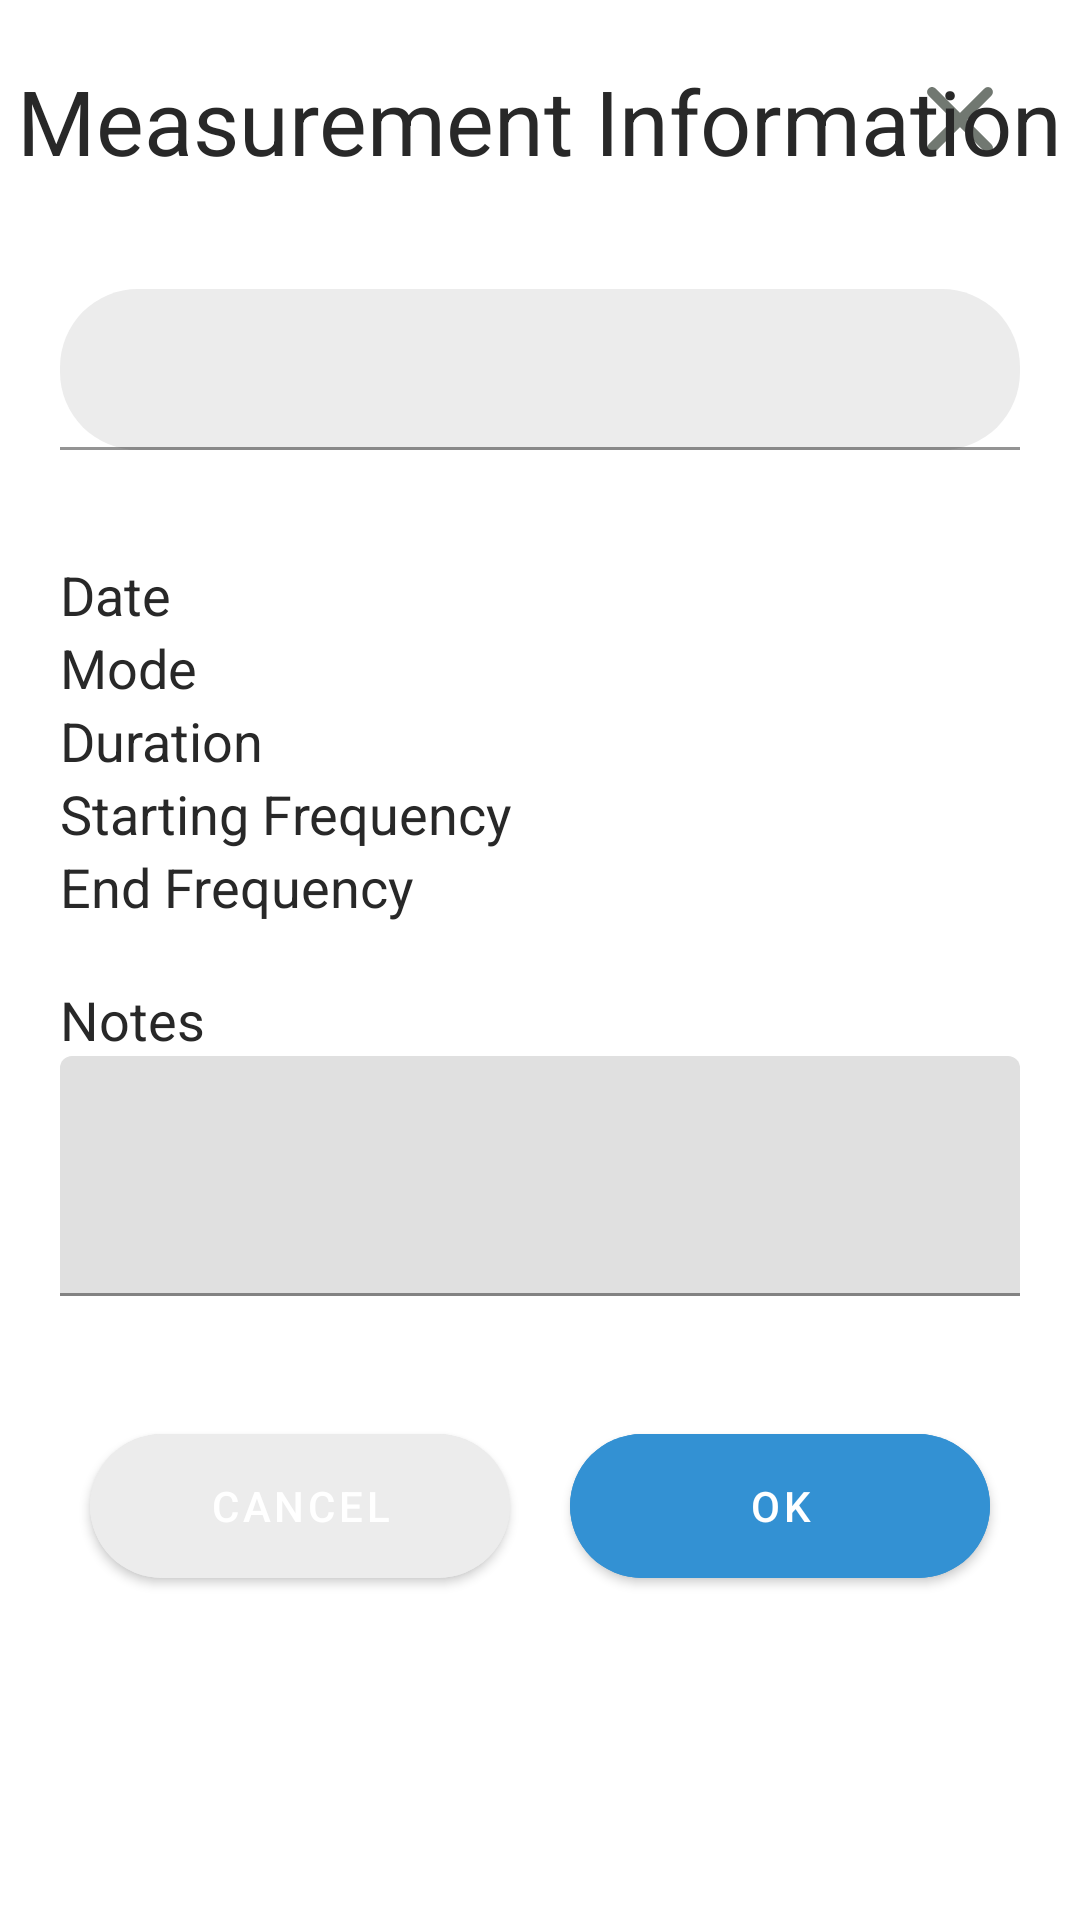

This screen was rendered from an Android layout file. Write that file and the resources it references.
<!-- AndroidManifest.xml: application theme Theme.TFGRoomMeasurements -->
<!-- res/layout/bottom_sheet_graph_info.xml -->
<?xml version="1.0" encoding="utf-8"?>
<LinearLayout xmlns:android="http://schemas.android.com/apk/res/android"
    android:layout_width="match_parent"
    android:layout_height="match_parent"
    android:id="@+id/bottom_sheet_graph_info"
    xmlns:app="http://schemas.android.com/apk/res-auto"
    app:layout_behavior="@string/bottom_sheet_behavior"
    android:background="@drawable/background_round"
    android:orientation="vertical">

    <androidx.constraintlayout.widget.ConstraintLayout
        android:layout_width="match_parent"
        android:layout_height="wrap_content">

        <ImageButton
            android:id="@+id/btnCloseBottomSheetGraph"
            android:layout_width="40dp"
            android:layout_height="40dp"
            android:background="@drawable/ic_close"
            app:layout_constraintEnd_toEndOf="parent"
            app:layout_constraintTop_toTopOf="parent"
            android:layout_marginTop="20dp"
            android:layout_marginRight="20dp"/>


        <TextView
            android:id="@+id/tvGraphTitle"
            android:layout_width="wrap_content"
            android:layout_height="wrap_content"
            android:layout_gravity="center"
            android:text="Measurement Information"
            app:layout_constraintTop_toTopOf="parent"
            app:layout_constraintStart_toStartOf="parent"
            app:layout_constraintEnd_toEndOf="parent"
            android:layout_marginTop="20dp"
            android:textSize="30sp"
            />
    </androidx.constraintlayout.widget.ConstraintLayout>


    <androidx.core.widget.NestedScrollView
        android:layout_width="match_parent"
        android:layout_height="match_parent"
        android:scrollbarAlwaysDrawVerticalTrack="true"
        app:layout_constraintTop_toBottomOf="@id/tvGraphTitle">

        <LinearLayout
            android:layout_width="match_parent"
            android:layout_height="wrap_content"
            android:orientation="vertical"
            android:layout_marginHorizontal="20dp">
            <com.google.android.material.textfield.TextInputLayout

                style="@style/TextLayoutStyle"
                android:layout_width="match_parent"
                android:layout_height="wrap_content">
                <com.google.android.material.textfield.TextInputEditText
                    android:id="@+id/graphFilename"
                    android:layout_width="match_parent"
                    android:layout_height="wrap_content"
                    android:layout_marginVertical="16dp"
                    android:padding="16dp"/>
            </com.google.android.material.textfield.TextInputLayout>


            <TextView
                android:id="@+id/tvDate"
                android:layout_width="wrap_content"
                android:layout_height="wrap_content"
                android:textSize="18sp"
                android:text="Date"/>

            <TextView
                android:id="@+id/tvMode"
                android:layout_width="wrap_content"
                android:layout_height="wrap_content"
                android:textSize="18sp"
                android:text="Mode"/>

            <TextView
                android:id="@+id/tvDuration"
                android:layout_width="wrap_content"
                android:layout_height="wrap_content"
                android:textSize="18sp"
                android:text="Duration"/>

            <TextView
                android:id="@+id/tvStartFreq"
                android:layout_width="wrap_content"
                android:layout_height="wrap_content"
                android:textSize="18sp"
                android:text="Starting Frequency"/>

            <TextView
                android:id="@+id/tvEndFreq"
                android:layout_width="wrap_content"
                android:layout_height="wrap_content"
                android:textSize="18sp"
                android:text="End Frequency"/>

            <TextView
                android:layout_width="wrap_content"
                android:layout_height="wrap_content"
                android:text="Notes"
                android:textSize="18sp"
                android:layout_marginTop="20dp"/>

            <com.google.android.material.textfield.TextInputLayout
                android:layout_width="match_parent"
                android:layout_height="wrap_content">

                <com.google.android.material.textfield.TextInputEditText
                    android:id="@+id/textInputNotes"
                    android:layout_width="match_parent"
                    android:layout_height="80dp" />

            </com.google.android.material.textfield.TextInputLayout>

            <LinearLayout
                android:layout_width="match_parent"
                android:layout_height="wrap_content"
                android:gravity="center"
                android:layout_marginVertical="40dp"
                app:layout_constraintBottom_toBottomOf="parent">

                <com.google.android.material.button.MaterialButton
                    android:id="@+id/btnCancelGraph"
                    android:layout_width="140dp"
                    android:layout_height="60dp"
                    android:text="cancel"
                    android:backgroundTint="@color/grey"
                    app:cornerRadius="26dp"
                    app:rippleColor="@color/greyDark"/>

                <com.google.android.material.button.MaterialButton
                    android:id="@+id/btnOkGraph"
                    android:layout_width="140dp"
                    android:layout_height="60dp"
                    android:text="OK"
                    android:layout_marginStart="20dp"
                    android:backgroundTint="@color/mainblue"
                    app:cornerRadius="26dp"
                    app:rippleColor="@color/greyDark"/>
            </LinearLayout>


        </LinearLayout>


    </androidx.core.widget.NestedScrollView>



</LinearLayout>
<!-- resources referenced by this layout -->
<resources>
  <color name="grey">#ECECEC</color>
  <color name="greyDark">#656565</color>
  <color name="mainblue">#3391D3</color>
  <!-- drawable ic_close (drawable) -->
  <vector android:height="32dp" android:tint="#717871"
      android:viewportHeight="24" android:viewportWidth="24"
      android:width="32dp" xmlns:android="http://schemas.android.com/apk/res/android">
      <path android:fillColor="@android:color/white" android:pathData="M18.3,5.71c-0.39,-0.39 -1.02,-0.39 -1.41,0L12,10.59 7.11,5.7c-0.39,-0.39 -1.02,-0.39 -1.41,0 -0.39,0.39 -0.39,1.02 0,1.41L10.59,12 5.7,16.89c-0.39,0.39 -0.39,1.02 0,1.41 0.39,0.39 1.02,0.39 1.41,0L12,13.41l4.89,4.89c0.39,0.39 1.02,0.39 1.41,0 0.39,-0.39 0.39,-1.02 0,-1.41L13.41,12l4.89,-4.89c0.38,-0.38 0.38,-1.02 0,-1.4z"/>
  </vector>
  <style name="TextLayoutStyle" parent="Theme.MaterialComponents.DayNight.NoActionBar">
          <item name="android:layout_marginTop">20dp</item>
          <item name="android:layout_marginBottom">20dp</item>
          <item name="boxBackgroundColor">@color/grey</item>
          <item name="boxStrokeColor">@color/strokeColor</item>
          <item name="boxCornerRadiusBottomStart">26dp</item>
          <item name="boxCornerRadiusBottomEnd">26dp</item>
          <item name="boxCornerRadiusTopStart">26dp</item>
          <item name="boxCornerRadiusTopEnd">26dp</item>
  
      </style>
  <style name="Theme.TFGRoomMeasurements" parent="Theme.MaterialComponents.DayNight.NoActionBar">
          
          <item name="colorPrimary">@color/purple_500</item>
          <item name="colorPrimaryVariant">@color/purple_700</item>
          <item name="colorOnPrimary">@color/white</item>
          
          <item name="colorSecondary">@color/teal_200</item>
          <item name="colorSecondaryVariant">@color/teal_700</item>
          <item name="colorOnSecondary">@color/black</item>
          
          <item name="android:statusBarColor">?attr/colorPrimaryVariant</item>
          <item name="android:windowLightStatusBar">true</item>
          
  
          <item name="rippleColor">@color/greyDarkDisabled</item>
          <item name="android:textColor">@color/colorText</item>
      </style>
  <color name="purple_500">#FF6200EE</color>
  <color name="purple_700">#FF3700B3</color>
  <color name="white">#FFFFFFFF</color>
  <color name="teal_200">#FF03DAC5</color>
  <color name="teal_700">#FF018786</color>
  <color name="black">#FF000000</color>
  <color name="greyDarkDisabled">#8F8F8F</color>
  <color name="colorText">#282828</color>
</resources>
